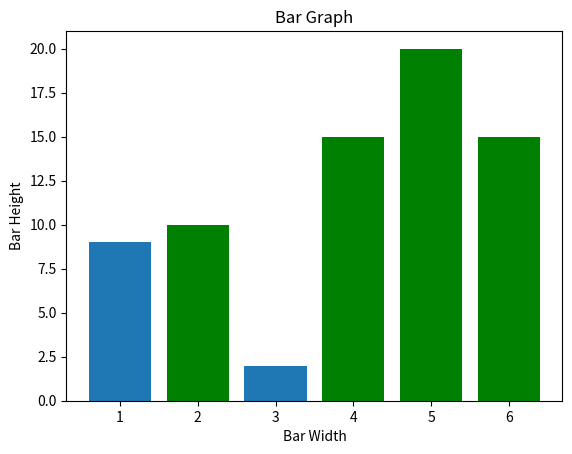

This chart was generated by the following Python code:
from matplotlib import pyplot as plt

x = [1,2,3,4]
y = [9,5,2,1]
x1 = [2,5,6,4,]
y1 = [10,20,15,15]

plt.bar(x,y, label="bar one")
plt.bar(x1,y1,label= "bar two", color='g')


plt.legend

plt.title("Bar Graph")
plt.ylabel("Bar Height")
plt.xlabel("Bar Width")

plt.show()

